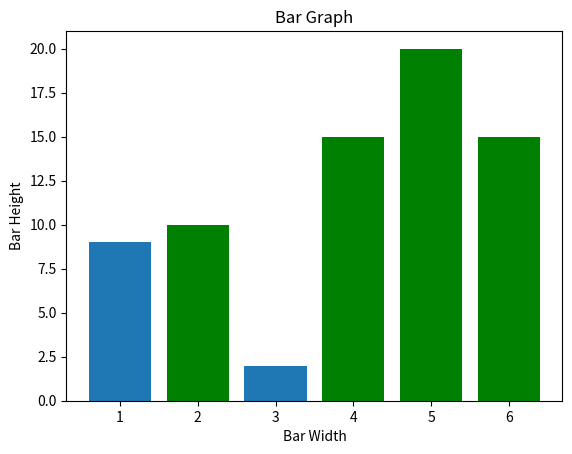

This chart was generated by the following Python code:
from matplotlib import pyplot as plt

x = [1,2,3,4]
y = [9,5,2,1]
x1 = [2,5,6,4,]
y1 = [10,20,15,15]

plt.bar(x,y, label="bar one")
plt.bar(x1,y1,label= "bar two", color='g')


plt.legend

plt.title("Bar Graph")
plt.ylabel("Bar Height")
plt.xlabel("Bar Width")

plt.show()

